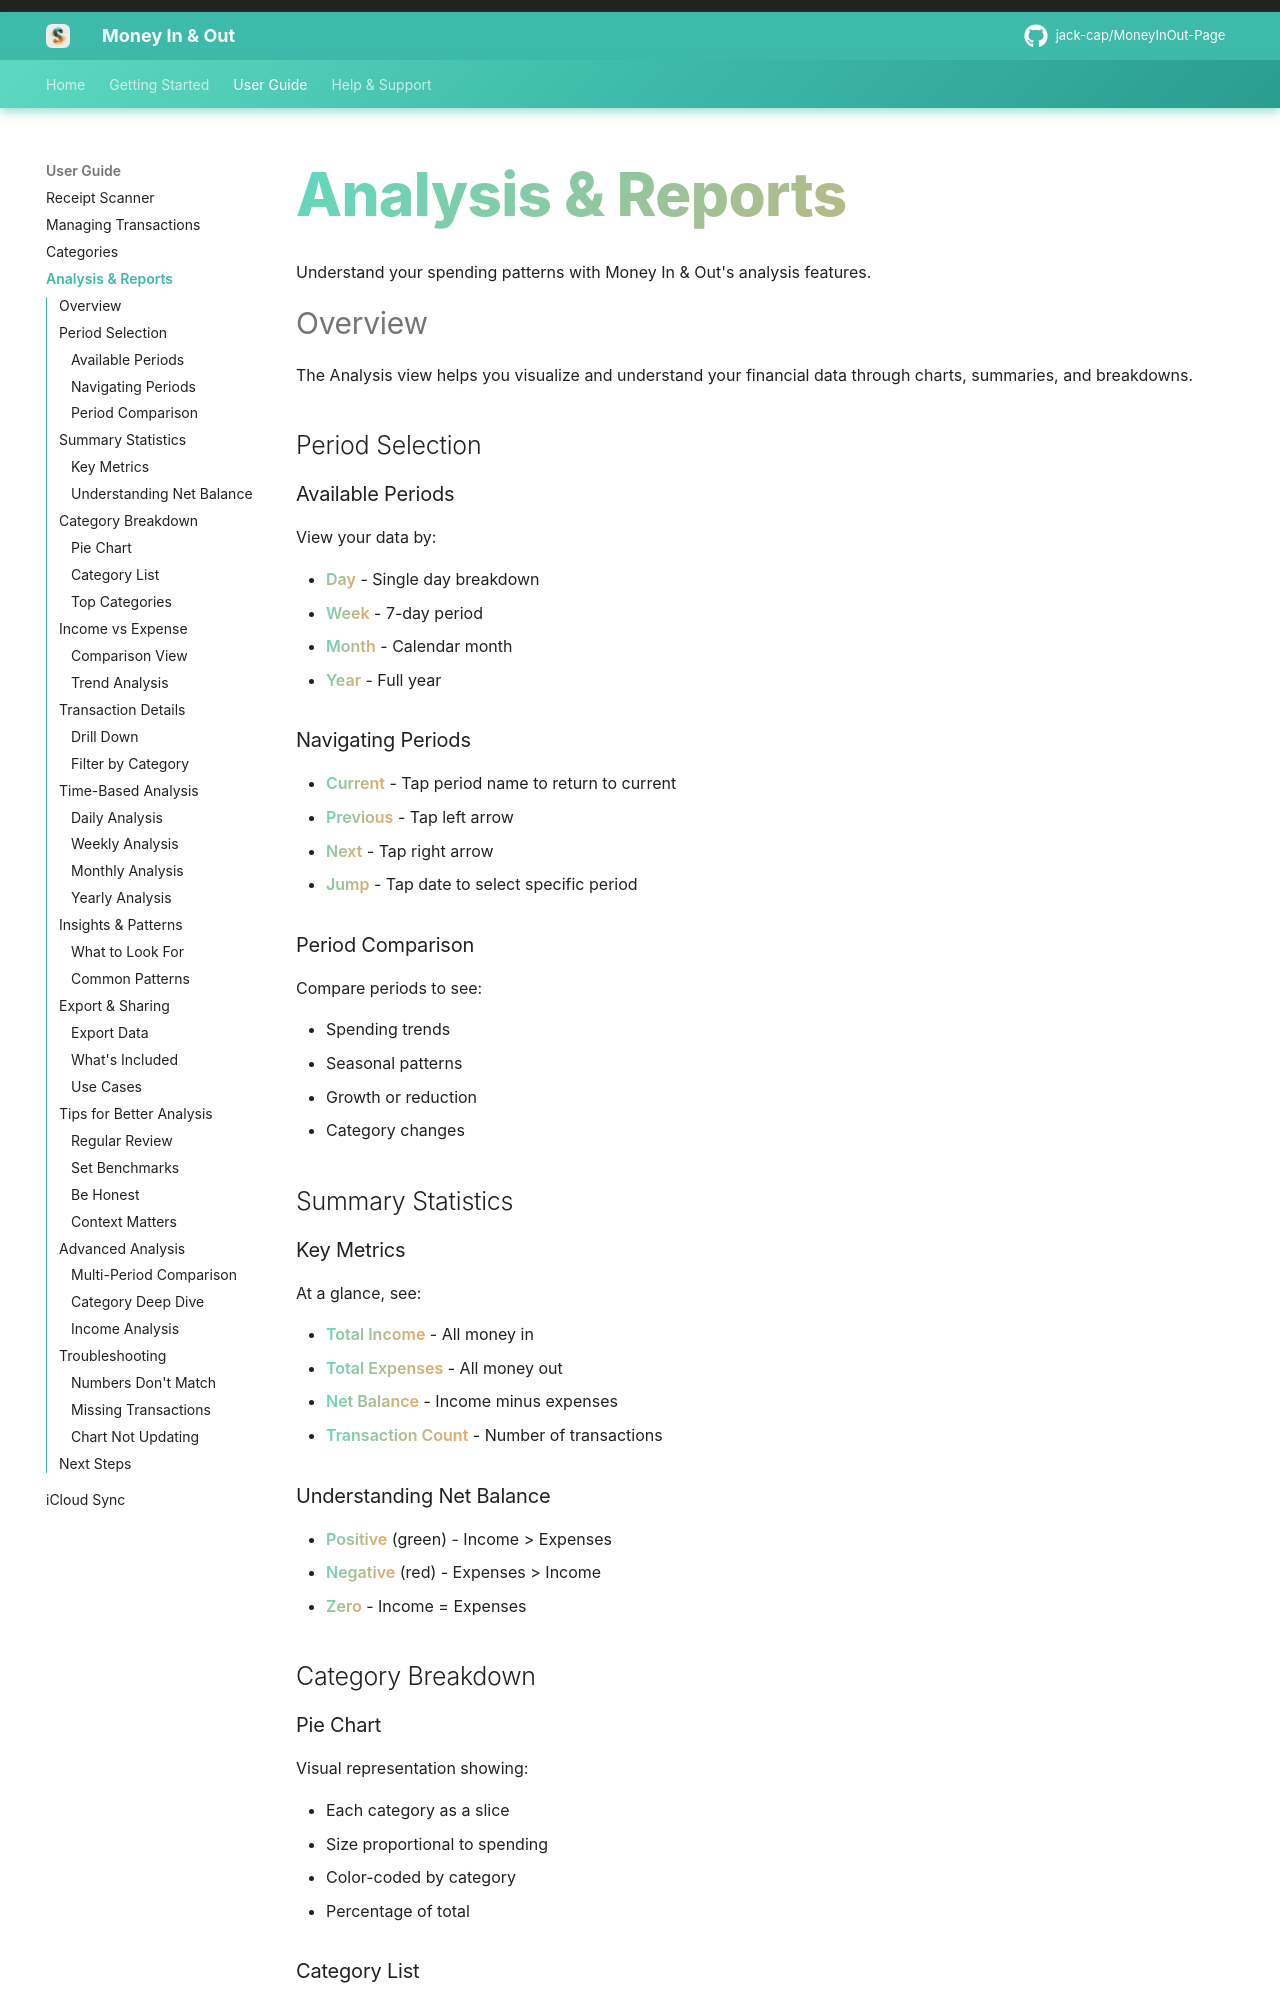

repository: jack-cap/MoneyInOut-Page · page: user-guide/analysis/index.html · generator: mkdocs

# Analysis & Reports

Understand your spending patterns with Money In & Out's analysis features.

## Overview

The Analysis view helps you visualize and understand your financial data through charts, summaries, and breakdowns.

## Period Selection

### Available Periods

View your data by:

- **Day** - Single day breakdown
- **Week** - 7-day period
- **Month** - Calendar month
- **Year** - Full year

### Navigating Periods

- **Current** - Tap period name to return to current
- **Previous** - Tap left arrow
- **Next** - Tap right arrow
- **Jump** - Tap date to select specific period

### Period Comparison

Compare periods to see:

- Spending trends
- Seasonal patterns
- Growth or reduction
- Category changes

## Summary Statistics

### Key Metrics

At a glance, see:

- **Total Income** - All money in
- **Total Expenses** - All money out
- **Net Balance** - Income minus expenses
- **Transaction Count** - Number of transactions

### Understanding Net Balance

- **Positive** (green) - Income > Expenses
- **Negative** (red) - Expenses > Income
- **Zero** - Income = Expenses

## Category Breakdown
